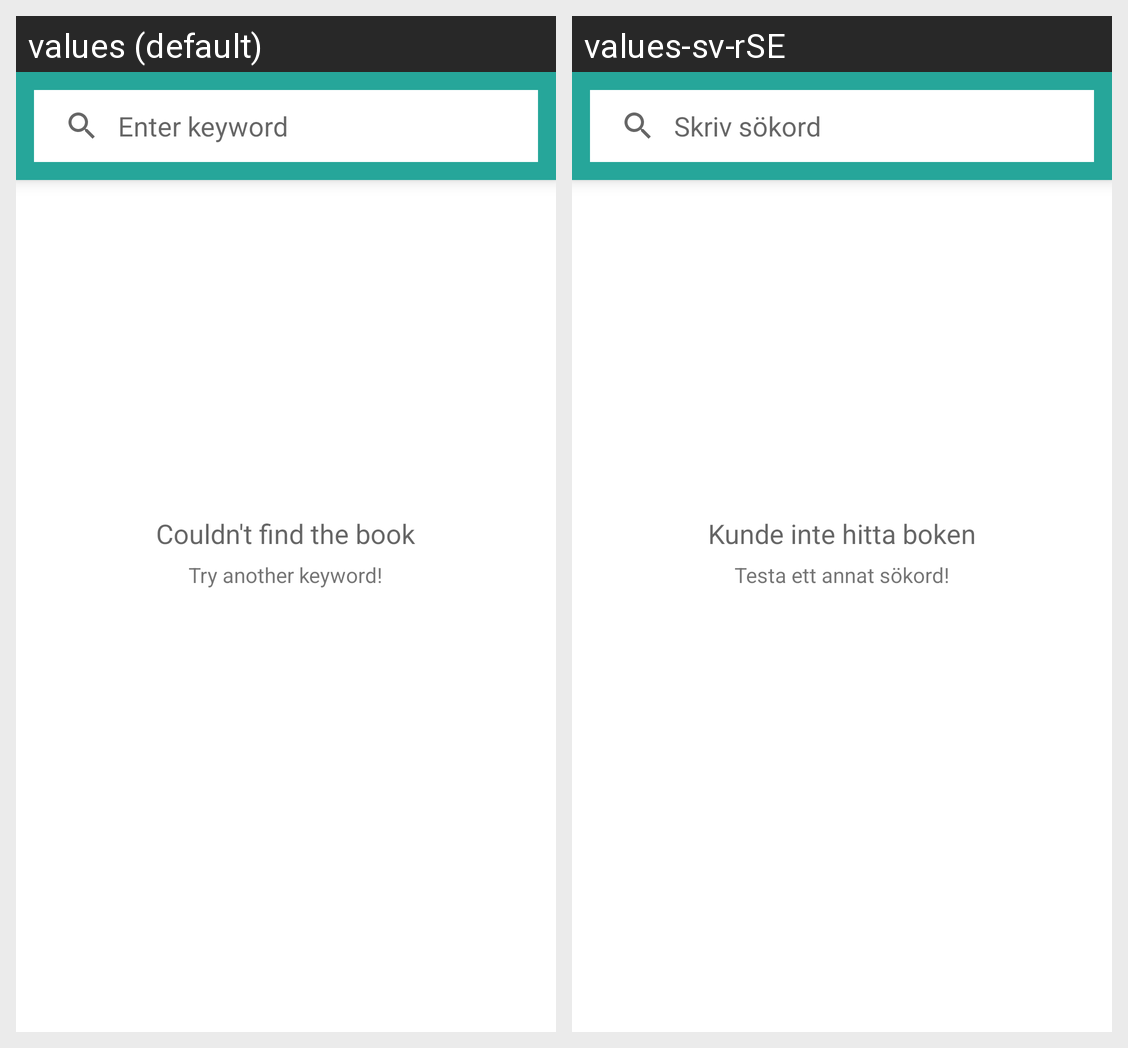

The same Android screen rendered under two of its app's locales, left to right. List the strings drawn on it with the default value and each locale's translation.
Android screen res/layout/activity_search.xml rendered under 2 locales, left to right: values (default), values-sv-rSE. Device: Nexus 5 (rendered at 1080×1920; each locale shown at half size, 540×960, under a caption strip naming it); theme AppTheme.
Strings drawn on this screen, with the default value and each locale's value (text and hints the layout hard-codes, and strings that could not be matched under every locale, appear in the picture but are not listed):

enter_keyword
  values: Enter keyword
  values-sv-rSE: Skriv sökord

empty_search_heading
  values: Couldn't find the book
  values-sv-rSE: Kunde inte hitta boken

empty_search_subheading
  values: Try another keyword!
  values-sv-rSE: Testa ett annat sökord!
